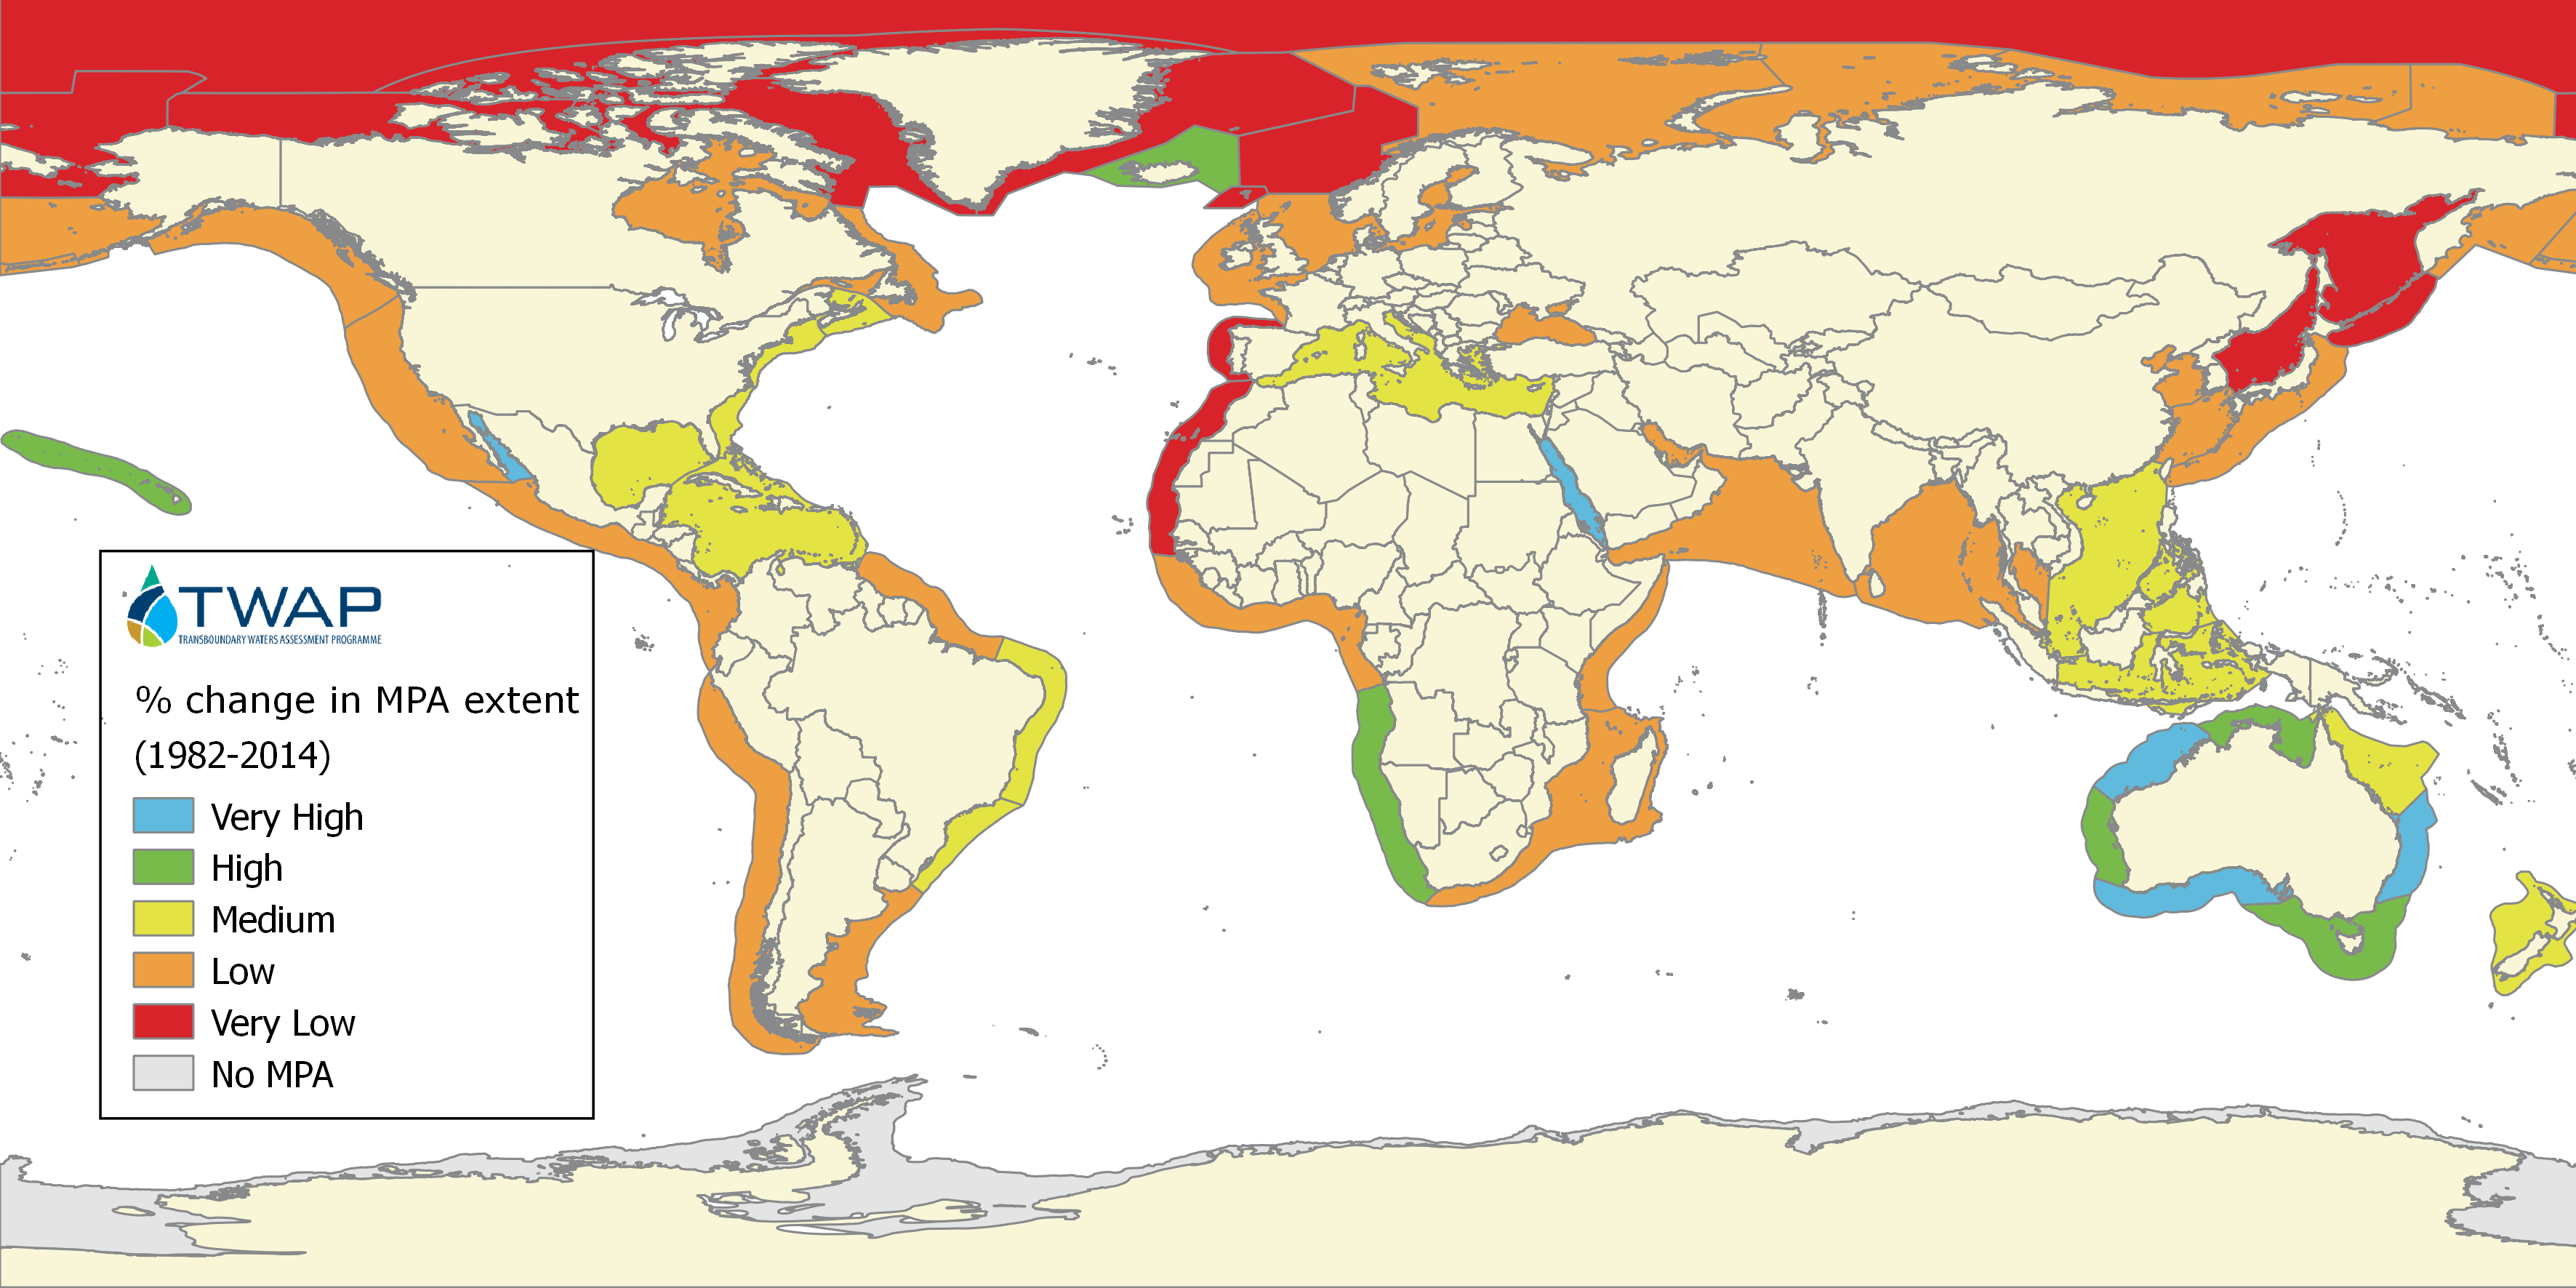

Data behind this chart, as committed beside it:
LME_NUMBER; LME_NAME; LME_AKM2; TotalArea_1982; TotalArea_1992; TotalArea_2002; TotalArea_2012; TotalArea_2014; Percentage_1982; Percentage_1992; Percentage_2002; Percentage; Percentage_2014; Area change (1982-2014); % change in MPA extent (1982-2014)
41; East Central Australian Shelf; 655618; 285.1; 795.9; 4932; 197860; 197860; 0.04; 0.12; 0.75; 30.18; 30.18; 693; 69295
4; Gulf of California; 223207; 0.00; 463.3; 9128; 14369; 14369; 0.00; 0.21; 4.09; 6.44; 6.44; 500; 50000
33; Red Sea; 463248; 1.68; 674.1; 12916; 16630; 16630; 0.00; 0.15; 2.79; 3.59; 3.59; 500; 50000
45; Northwest Australian Shelf; 917126; 0.00; 4101; 4370; 269117; 269117; 0.00; 0.45; 0.48; 29.34; 29.34; 500; 50000
43; South West Australian Shelf; 1018722; 821.5; 846.6; 20366; 405892; 405892; 0.08; 0.08; 2.00; 39.84; 39.84; 493.1; 49306
44; West Central Australian Shelf; 582440; 0.00; 10392; 10392; 194208; 194208; 0.00; 1.78; 1.78; 33.34; 33.34; 300; 30000
39; North Australian Shelf; 784714; 530.6; 3534; 3534; 153288; 153288; 0.07; 0.45; 0.45; 19.53; 19.53; 287.9; 28788
42; Southeast Australian Shelf; 1194982; 961.2; 1474; 2304; 248316; 248316; 0.08; 0.12; 0.19; 20.78; 20.78; 257.4; 25735
29; Benguela Current; 1465862; 91.60; 395.9; 559.1; 20855; 20855; 0.01; 0.03; 0.04; 1.42; 1.42; 226.7; 22668
10; Insular Pacific-Hawaiian; 984994; 2672; 350747; 360245; 370253; 370253; 0.27; 35.61; 36.57; 37.59; 37.59; 137.6; 13755
59; Iceland Shelf and Sea; 482227; 24.13; 62.25; 2723; 2789; 2789; 0.01; 0.01; 0.56; 0.58; 0.58; 114.6; 11457
26; Mediterranean Sea; 2534883; 1357; 6897; 100996; 106325; 106325; 0.05; 0.27; 3.98; 4.19; 4.19; 77.34; 7734
40; Northeast Australian Shelf; 1287337; 17653; 23034; 23768; 1240238; 1240238; 1.37; 1.79; 1.85; 96.34; 96.34; 69.26; 6926
36; South China Sea; 3190677; 1504; 27245; 59620; 91481; 91481; 0.05; 0.85; 1.87; 2.87; 2.87; 59.81; 5981
15; South Brazil Shelf; 569253; 54.90; 1440; 3219; 3296; 3296; 0.01; 0.25; 0.57; 0.58; 0.58; 59.04; 5904
6; Southeast U.S. Continental Shelf; 302666; 2252; 3604; 111301; 122066; 122066; 0.74; 1.19; 36.77; 40.33; 40.33; 53.21; 5321
16; East Brazil Shelf; 1081537; 353.7; 1516; 11411; 16399; 16399; 0.03; 0.14; 1.06; 1.52; 1.52; 45.36; 4536
37; Sulu-Celebes Sea; 1020133; 614.8; 2014; 15602; 27582; 27582; 0.06; 0.20; 1.53; 2.70; 2.70; 43.87; 4387
5; Gulf of Mexico; 1539637; 6671; 194888; 286173; 290795; 290795; 0.43; 12.66; 18.59; 18.89; 18.89; 42.59; 4259
38; Indonesian Sea; 2281063; 2016; 4981; 35343; 75423; 75423; 0.09; 0.22; 1.55; 3.31; 3.31; 36.42; 3642
99; Pacific Warm Pool; 12882684; 3367; 3479; 5748; 114485; 114485; 0.03; 0.03; 0.04; 0.89; 0.89; 33.00; 3300
46; New Zealand Shelf; 969788; 1674; 1739; 1810; 50036; 50036; 0.17; 0.18; 0.19; 5.16; 5.16; 28.90; 2890
7; Northeast U.S. Continental Shelf; 322288; 1366; 3952; 28532; 38730; 38730; 0.42; 1.23; 8.85; 12.02; 12.02; 27.34; 2734
8; Scotian Shelf; 284848; 69.93; 87.97; 116.9; 1576; 1576; 0.02; 0.03; 0.04; 0.55; 0.55; 21.54; 2154
12; Caribbean Sea; 3281451; 6463; 17774; 71032; 143096; 143096; 0.20; 0.54; 2.16; 4.36; 4.36; 21.14; 2114
28; Guinea Current; 1931668; 828.5; 866.2; 12842; 16216; 16216; 0.04; 0.04; 0.66; 0.84; 0.84; 18.57; 1857
57; Laptev Sea; 868966; 1955; 4482; 34216; 34216; 34216; 0.23; 0.52; 3.94; 3.94; 3.94; 16.50; 1650
56; East Siberian Sea; 632165; 217; 217; 3375; 3375; 3375; 0.03; 0.03; 0.53; 0.53; 0.53; 14.55; 1455
30; Agulhas Current; 2638829; 1547; 1605; 4310; 23967; 23967; 0.06; 0.06; 0.16; 0.91; 0.91; 14.49; 1449
11; Pacific Central-American Coastal; 1994795; 2040; 3255; 24651; 29444; 29444; 0.10; 0.16; 1.24; 1.48; 1.48; 13.43; 1343
3; California Current; 2220709; 3178; 6658; 7298; 44091; 44091; 0.14; 0.30; 0.33; 1.99; 1.99; 12.87; 1287
17; North Brazil Shelf; 1060899; 3312; 34202; 36996; 40957; 40957; 0.31; 3.22; 3.49; 3.86; 3.86; 11.37; 1137
58; Kara Sea; 989312; 3799; 3875; 39492; 41102; 41102; 0.38; 0.39; 3.99; 4.15; 4.15; 9.82; 982
2; Gulf of Alaska; 1478005; 8082; 66621; 69546; 85278; 85278; 0.55; 4.51; 4.71; 5.77; 5.77; 9.55; 955.1
31; Somali Coastal Current; 845831; 543.6; 749.6; 4643; 5489; 5489; 0.06; 0.09; 0.55; 0.65; 0.65; 9.10; 909.8
1; East Bering Sea; 1316786; 13228; 51671; 122702; 122905; 122905; 1.00; 3.92; 9.32; 9.33; 9.33; 8.29; 829.1
53; West Bering Sea; 708295; 1327; 1352; 12098; 12098; 12098; 0.19; 0.19; 1.71; 1.71; 1.71; 8.12; 811.5
49; Kuroshio Current; 1325473; 2339; 3070; 14719; 14719; 14719; 0.18; 0.23; 1.11; 1.11; 1.11; 5.29; 529.4
32; Arabian Sea; 3954204; 2072; 2304; 9338; 12449; 12449; 0.05; 0.06; 0.24; 0.31; 0.31; 5.01; 500.9
23; Baltic Sea; 395147; 2915; 6599; 7744; 17150; 17150; 0.74; 1.67; 1.96; 4.34; 4.34; 4.88; 488.3
22; North Sea; 693847; 2961; 10789; 11229; 16846; 16846; 0.43; 1.55; 1.62; 2.43; 2.43; 4.69; 469
9; Labrador - Newfoundland; 907792; 541.5; 1004; 2834; 2882; 2882; 0.06; 0.11; 0.31; 0.32; 0.32; 4.32; 432.3
14; Patagonian Shelf; 1170586; 1045; 6330; 7339; 11686; 3076; 0.09; 0.54; 0.63; 1.00; 3.39; 1.94; 194.3
20; Barents Sea; 1982527; 70379; 70729; 192817; 199982; 199982; 3.55; 3.57; 9.73; 10.09; 10.09; 1.84; 184.2
65; Aleutian Islands; 218291; 1313; 3669; 3669; 3670; 3670; 0.60; 1.68; 1.68; 1.68; 1.68; 1.80; 179.6
35; Gulf of Thailand; 382536; 720.7; 781; 1669; 1927; 1927; 0.19; 0.20; 0.44; 0.50; 0.50; 1.67; 167.4
62; Black Sea; 462995; 1905; 4211; 4750; 4750; 4750; 0.41; 0.91; 1.03; 1.03; 1.03; 1.49; 149.4
34; Bay of Bengal; 3687542; 4354; 6883; 9609; 10687; 10687; 0.12; 0.19; 0.26; 0.29; 0.29; 1.45; 145.5
47; East China Sea; 782302; 2022; 2629; 4805; 4767; 4838; 0.26; 0.34; 0.61; 0.61; 0.62; 1.39; 139.3
13; Humboldt Current; 2564782; 2463; 2463; 3381; 5798; 5798; 0.10; 0.10; 0.13; 0.23; 0.23; 1.35; 135.4
24; Celtic-Biscay Shelf; 761666; 4967; 7311; 7624; 11207; 11207; 0.65; 0.96; 1.00; 1.47; 1.47; 1.26; 125.6
63; Hudson Bay Complex; 1246934; 3802; 4225; 5011; 8499; 8499; 0.30; 0.34; 0.40; 0.68; 0.68; 1.24; 123.6
48; Yellow Sea; 441374; 1514; 2644; 2764; 3158; 3158; 0.34; 0.60; 0.63; 0.72; 0.72; 1.09; 108.6
25; Iberian Coastal; 304640; 429.5; 814.1; 837.6; 837.6; 837.6; 0.14; 0.27; 0.27; 0.27; 0.27; 0.95; 95.05
21; Norwegian Sea; 1057335; 1087; 1218; 1834; 2076; 2076; 0.10; 0.12; 0.17; 0.20; 0.20; 0.91; 91.01
18; Canadian Eastern Arctic - West Greenland; 1373252; 7520; 7840; 9541; 13891; 13891; 0.55; 0.57; 0.69; 1.01; 1.01; 0.85; 84.73
52; Sea of Okhotsk; 1561297; 819.8; 1307; 1310; 1504; 1504; 0.05; 0.08; 0.08; 0.10; 0.10; 0.83; 83.47
27; Canary Current; 1127850; 7367; 7592; 8382; 13425; 13425; 0.65; 0.67; 0.74; 1.19; 1.19; 0.82; 82.24
50; Sea of Japan; 989594; 4066; 4299; 5541; 5722; 5722; 0.41; 0.43; 0.56; 0.58; 0.58; 0.41; 40.74
51; Oyashio Current; 534350; 466.2; 510.3; 557; 557; 557; 0.09; 0.10; 0.10; 0.10; 0.10; 0.19; 19.47
... 6 more rows
